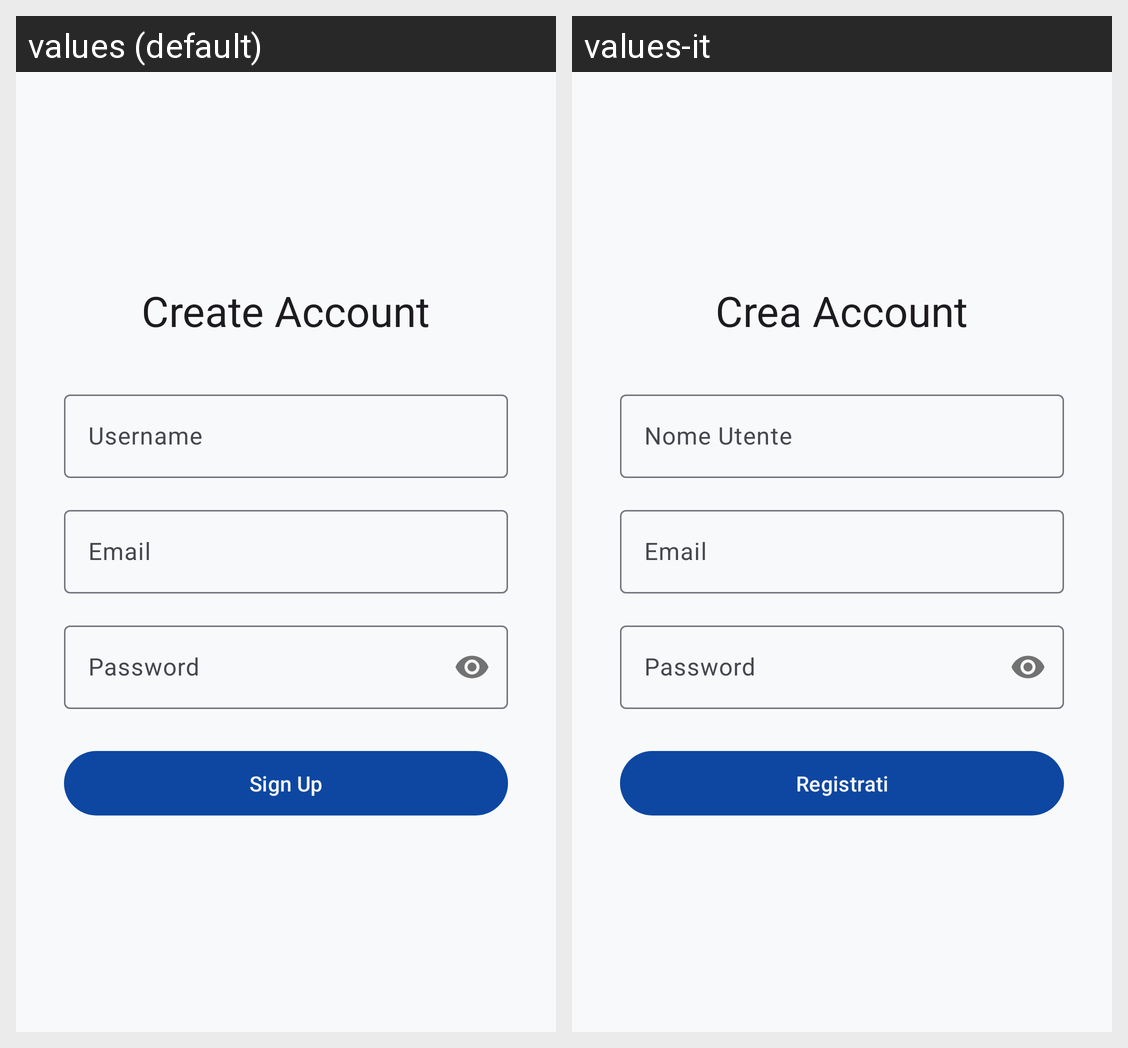

Locale-by-locale string values for the Android screen shown in this grid:
Android screen res/layout/activity_register.xml rendered under 2 locales, left to right: values (default), values-it. Device: Nexus 5 (rendered at 1080×1920; each locale shown at half size, 540×960, under a caption strip naming it); theme Theme.CryptionChat.
Strings drawn on this screen, with the default value and each locale's value (text and hints the layout hard-codes, and strings that could not be matched under every locale, appear in the picture but are not listed):

register_title
  values: Create Account
  values-it: Crea Account

hint_username
  values: Username
  values-it: Nome Utente

hint_email
  values: Email
  values-it: Email

hint_password
  values: Password
  values-it: Password

action_register
  values: Sign Up
  values-it: Registrati
